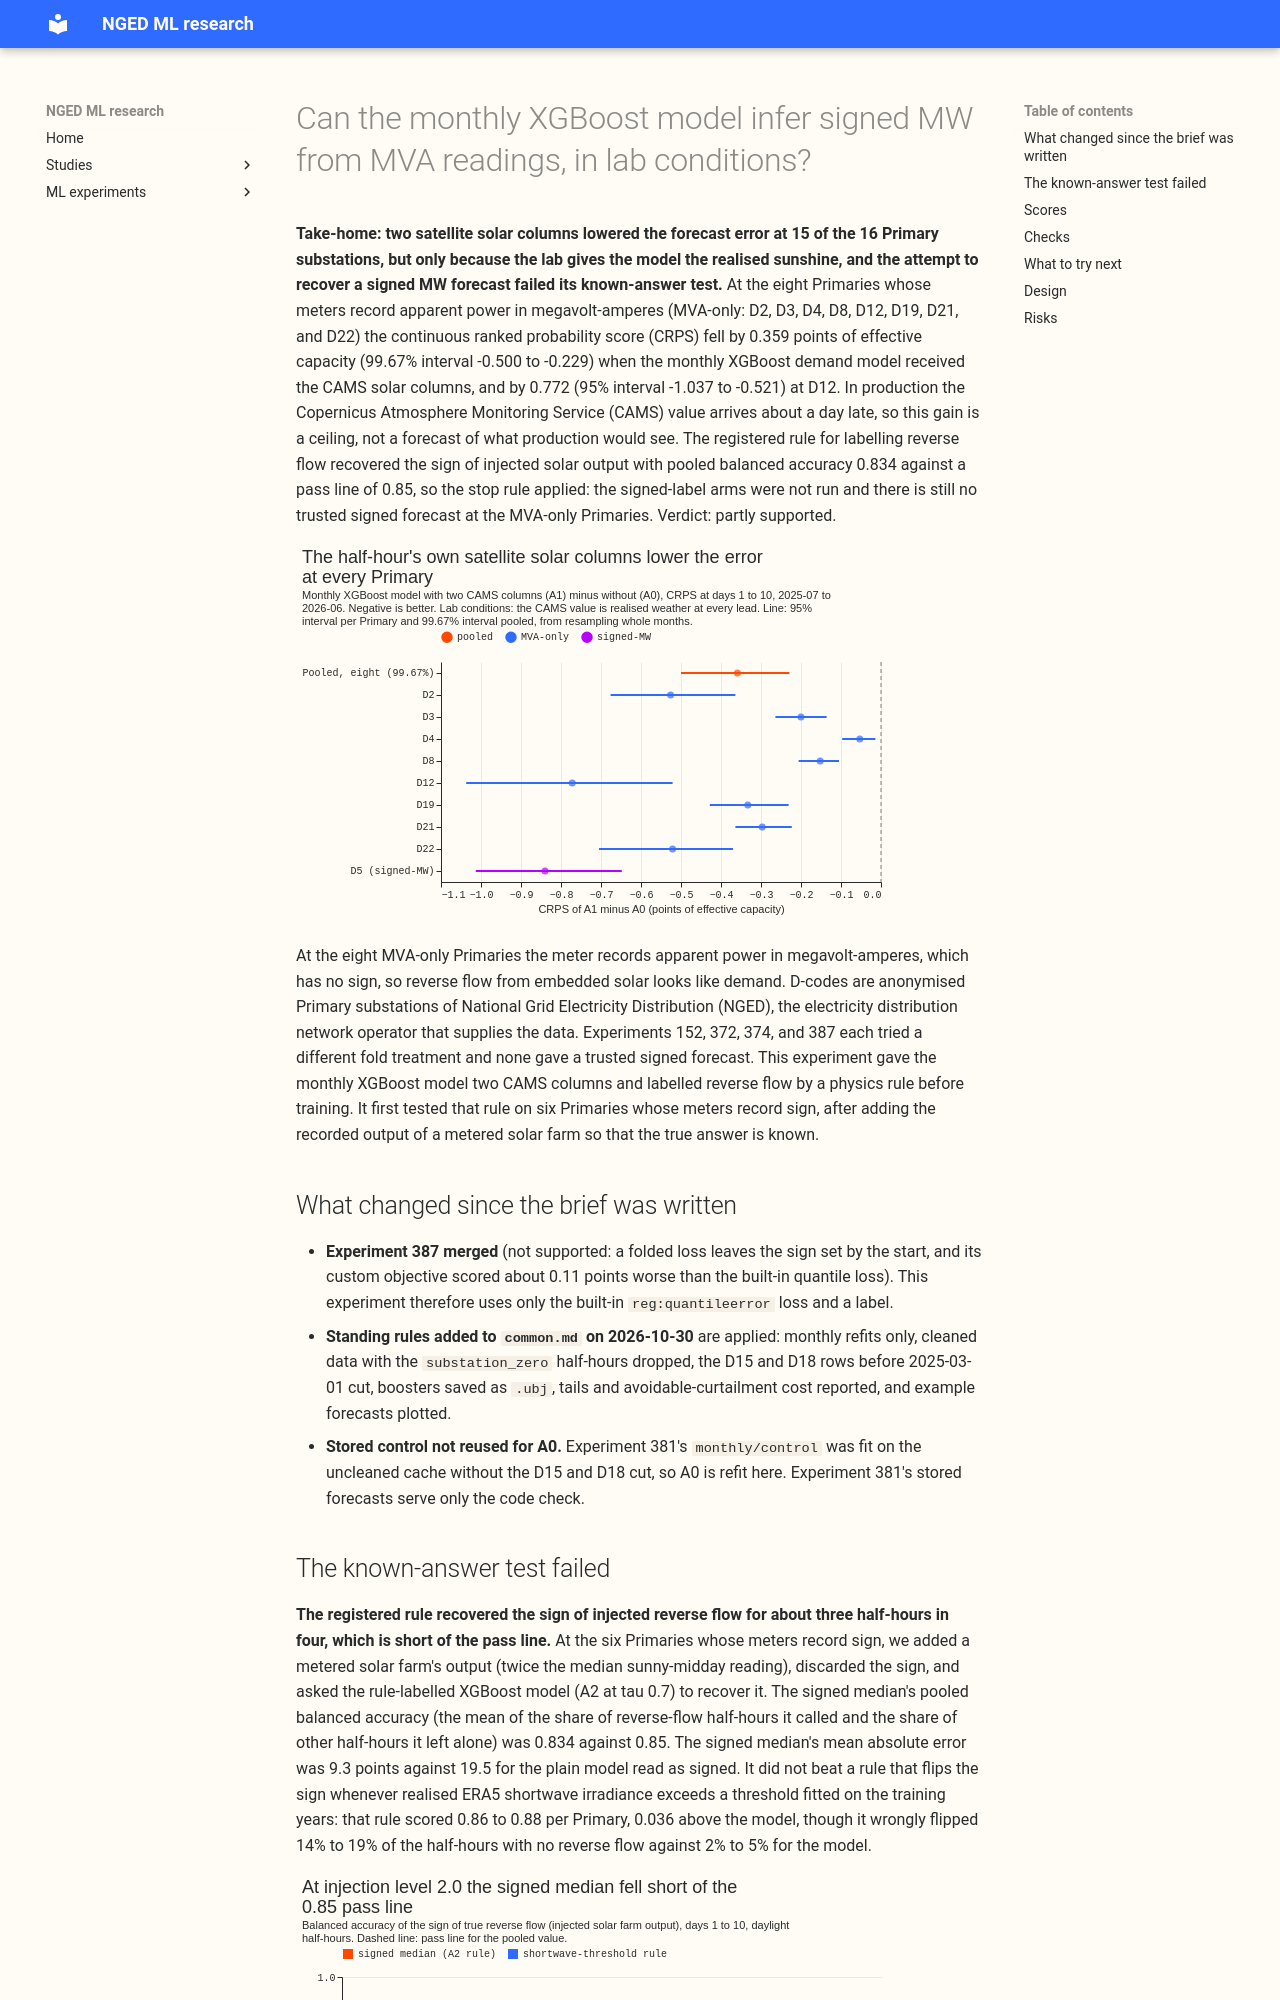

repository: openclimatefix/nged-ml-research · page: ml-experiments/00408-xgboost-signed-label-and-cams-columns-at-mva-only-primaries/result/index.html · generator: mkdocs

---
id: "00408"
slug: xgboost-signed-label-and-cams-columns-at-mva-only-primaries
theme: production-reference-and-best-guess
also_relevant_to:
  - demand-inputs
  - calibration-and-uncertainty
status: finished
kind: other
protocol: demand-v1
size: >-
  complex. Stored: fitted boosters, per-arm quantile forecasts, and small result files in this
  experiment's private folder only; experiments 381, 387, 399, 366, and 152 are read and never
  written. Designs: more than one would test the hypothesis (a signed label, a sign-then-magnitude
  pipeline, a custom objective), and experiment 387 already ruled out the custom objective, so the
  plan fixes a label-based design and its stop rules before any score is read. Callers: the fit
  script copies experiment 381's `run_job` and experiment 399's cleaned-power patch, and the known-
  answer scripts copy experiment 387's synthetic-series and gate helpers. Serving path and
  degradation rule: not touched (this repository holds neither).
hypothesis: >-
  At the eight MVA-only Primaries, the monthly XGBoost demand model gives a signed real-power
  forecast, without losing skill on the MVA reading, when (a) two CAMS columns (the unit solar
  shape and the clear-sky index of the half-hour itself) are added to its inputs and (b) reverse
  flow is labelled before training: a reading is flipped to negative only on very sunny
  half-hours, where a physics rule says the substation exports power in the shape of solar output.
prediction: >-
  Written before any score is read. P1 (known answer, injection level 2.0). On the six signed-MW
  Primaries with a metered solar farm's output injected and the sign then discarded, the A2 rule
  recovers the sign with pooled balanced accuracy of at least 0.85 and every Primary at least 0.70,
  a false-reverse rate of at most 5%, and a signed mean absolute error below the plain model read
  as signed. P2. The placebos stay under 1% false reverse flow on sunny middays at D5, D9, D11, D14,
  and D16. P3. The two CAMS columns (A1) move days 1 to 10 CRPS by -0.05 to -0.20 points of
  effective capacity at D12 and by -0.03 to +0.03 points at the other seven MVA-only Primaries.
  P4. The signed label (A2 at tau = 0.7) moves CRPS by -0.10 to +0.10 points at D12 against A1 and
  by -0.03 to +0.03 at the other seven. P5. The shuffled-clear-sky-index arm (A2-shuffle) loses the
  gain A2 shows at D12. P6. Sunny-half-hour bias at D12 falls from about -5 points (experiment 381)
  towards 0 at day 1 and stays near -5 at days 8 to 10, because CAMS arrives about a day late and
  cannot describe the future weather.
decision_rule: >-
  Stage 1 (known answer) is read before any D12 or MVA-only number. It passes at level 2.0 when
  all of: pooled balanced accuracy at least 0.85 with every Primary at least 0.70; false-reverse
  rate at most 5%; balanced accuracy at least 0.03 above a shortwave-threshold rule fitted on the
  training window; signed MAE over all daylight half-hours no worse than the plain model read as
  signed. If it fails, stop and report: the A2 arms are not run. If it passes, repeat at level 1.0
  with the same criteria. The placebos can each fail. Stage 2 contrasts, all in CRPS points of
  effective capacity on the shared rows of `fold_a_daily_gap_v1`, days 1 to 10, paired month
  bootstrap, 20,000 resamples, 99% with Bonferroni k = 3: C1 = A1 - A0 pooled over the eight
  MVA-only Primaries; C2 = A2 (tau 0.7) - A1 pooled over the eight; C3 = A2 (tau 0.7) - A1 at
  D12. Descriptive: A2 (tau 0.5), A2-shuffle, the GAM stack (experiment 377's stack without S
  below 168 h), BG2, the worst Primary, leave-one-out. Porting rule for the CAMS columns: C1's
  interval lies below zero and no Primary is worse than +0.05 (a column costs nothing in
  production, so the threshold is zero). Porting rule for A2 at D12 only, labelled "inferred MW":
  the gate and every placebo pass, the upper ends of C2 and C3 are at or below +0.05, and D12's
  tail coverage is within 0.02 of A1. Stop rule: stop signed-latent XGBoost work at the MVA-only
  Primaries if the gate fails at level 2.0, a placebo invents reverse flow above 1%, or C3's upper
  end exceeds +0.10. This would be the fifth fold treatment after experiments 152, 372, 374, and
  387, so the next step is the maintainer's decision.
metric: >-
  Continuous ranked probability score from the 11 quantiles, mean absolute error of the median,
  tail pinball and coverage at 0.01, 0.05, 0.95, and 0.99, twCRPS, and avoidable-curtailment cost,
  in points of effective capacity from `studies.eval_protocol`; leads 0.5 to 336 hours; headline
  band days 1 to 10. For the signed forecast: balanced accuracy, recall and false-reverse rate of
  its sign, and signed mean absolute error against known signed truth (injected data only).
code: ml-experiments/00408-xgboost-signed-label-and-cams-columns-at-mva-only-primaries/
production_status: not-for-production
adopted_in: none
date: 2026-10-31
verdict: >-
  partly supported
best_arm: >-
  A1, the monthly XGBoost model with the two CAMS columns: CRPS 6.027 points of capacity at D12
  against 6.800 for A0 (the same model without the columns), and 0.359 lower pooled over the eight
  MVA-only Primaries (99.67% interval -0.500 to -0.229). Lab conditions: the CAMS value
